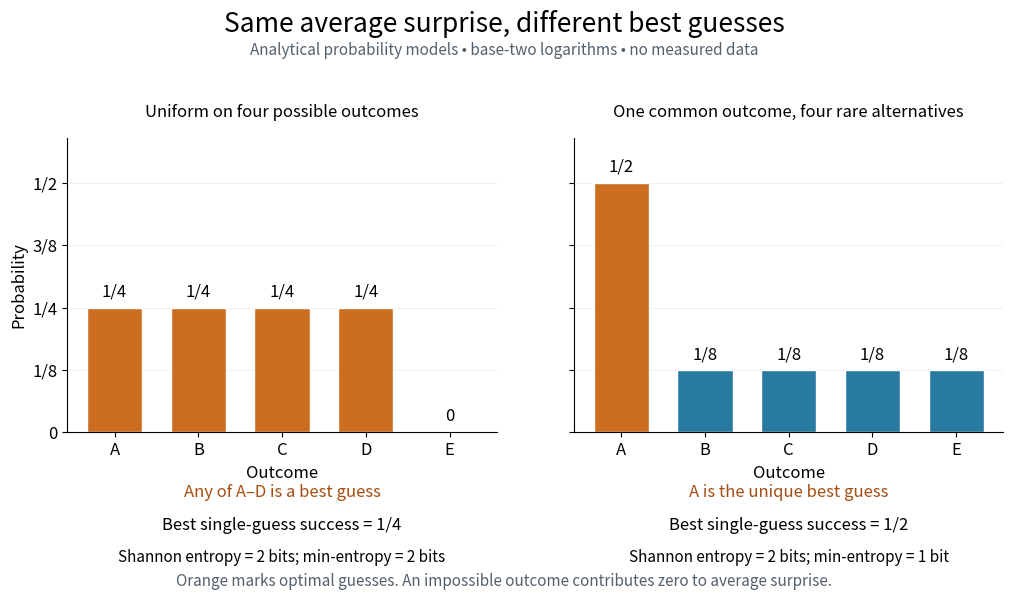

Write the Python code that produced this figure. (Note: this script raises an exception after producing the figure.)
"""Exact toy sources: equal Shannon entropy, unequal single-guess success.

Run from _media with Python 3.14, NumPy 2.3.5, Matplotlib 3.10.7.
All heights are specified probabilities, not observations or simulations.
"""

from pathlib import Path

import matplotlib.pyplot as plt
import numpy as np


def main():
    plt.rcParams.update({"font.size": 12, "axes.spines.top": False,
                         "axes.spines.right": False, "figure.facecolor": "white",
                         "axes.facecolor": "white", "savefig.facecolor": "white"})
    sources = [("Uniform on four possible outcomes", np.array([.25, .25, .25, .25, 0.]),
                ["1/4", "1/4", "1/4", "1/4", "0"], "Any of A–D is a best guess", "2", "1/4"),
               ("One common outcome, four rare alternatives", np.array([.5, .125, .125, .125, .125]),
                ["1/2", "1/8", "1/8", "1/8", "1/8"], "A is the unique best guess", "1", "1/2")]
    fig, axes = plt.subplots(1, 2, figsize=(10.4, 6.4), dpi=100, sharey=True)
    fig.subplots_adjust(left=.08, right=.98, top=.76, bottom=.30, wspace=.18)
    fig.suptitle("Same average surprise, different best guesses", fontsize=19, y=.96)
    fig.text(.5, .89, "Analytical probability models • base-two logarithms • no measured data",
             ha="center", color="#52606d", fontsize=11)
    for ax, (title, p, labels, rule, minimum, success) in zip(axes, sources):
        positive = p > 0
        entropy = float(-np.sum(p[positive] * np.log2(p[positive])))
        min_entropy = float(-np.log2(p.max()))
        assert np.isclose(p.sum(), 1) and np.isclose(entropy, 2)
        assert np.isclose(min_entropy, float(minimum))
        colors = ["#cc6e22" if value == p.max() else "#287aa0" for value in p]
        ax.bar(np.arange(5), p, width=.66, color=colors, edgecolor="white")
        for i, (value, label) in enumerate(zip(p, labels)):
            ax.text(i, value + .014, label, ha="center", va="bottom", fontsize=12)
        ax.set_title(title, fontsize=12, pad=15)
        ax.set_xticks(np.arange(5), list("ABCDE"))
        ax.set_ylim(0, .59)
        ax.set_yticks([0, .125, .25, .375, .5], ["0", "1/8", "1/4", "3/8", "1/2"])
        ax.set_xlabel("Outcome")
        ax.grid(axis="y", alpha=.18)
        ax.set_axisbelow(True)
        ax.text(.5, -.22, rule, transform=ax.transAxes, ha="center", color="#a64d11", fontsize=12)
        ax.text(.5, -.33, f"Best single-guess success = {success}", transform=ax.transAxes, ha="center")
        ax.text(.5, -.44, f"Shannon entropy = 2 bits; min-entropy = {minimum} bit" + ("s" if minimum == "2" else ""),
                transform=ax.transAxes, ha="center", fontsize=11)
    axes[0].set_ylabel("Probability")
    fig.text(.5, .06, "Orange marks optimal guesses. An impossible outcome contributes zero to average surprise.",
             ha="center", fontsize=11, color="#52606d")
    fig.savefig(Path(__file__).with_suffix('.png').name, facecolor="white", transparent=False)
    plt.close(fig)


if __name__ == "__main__":
    main()
